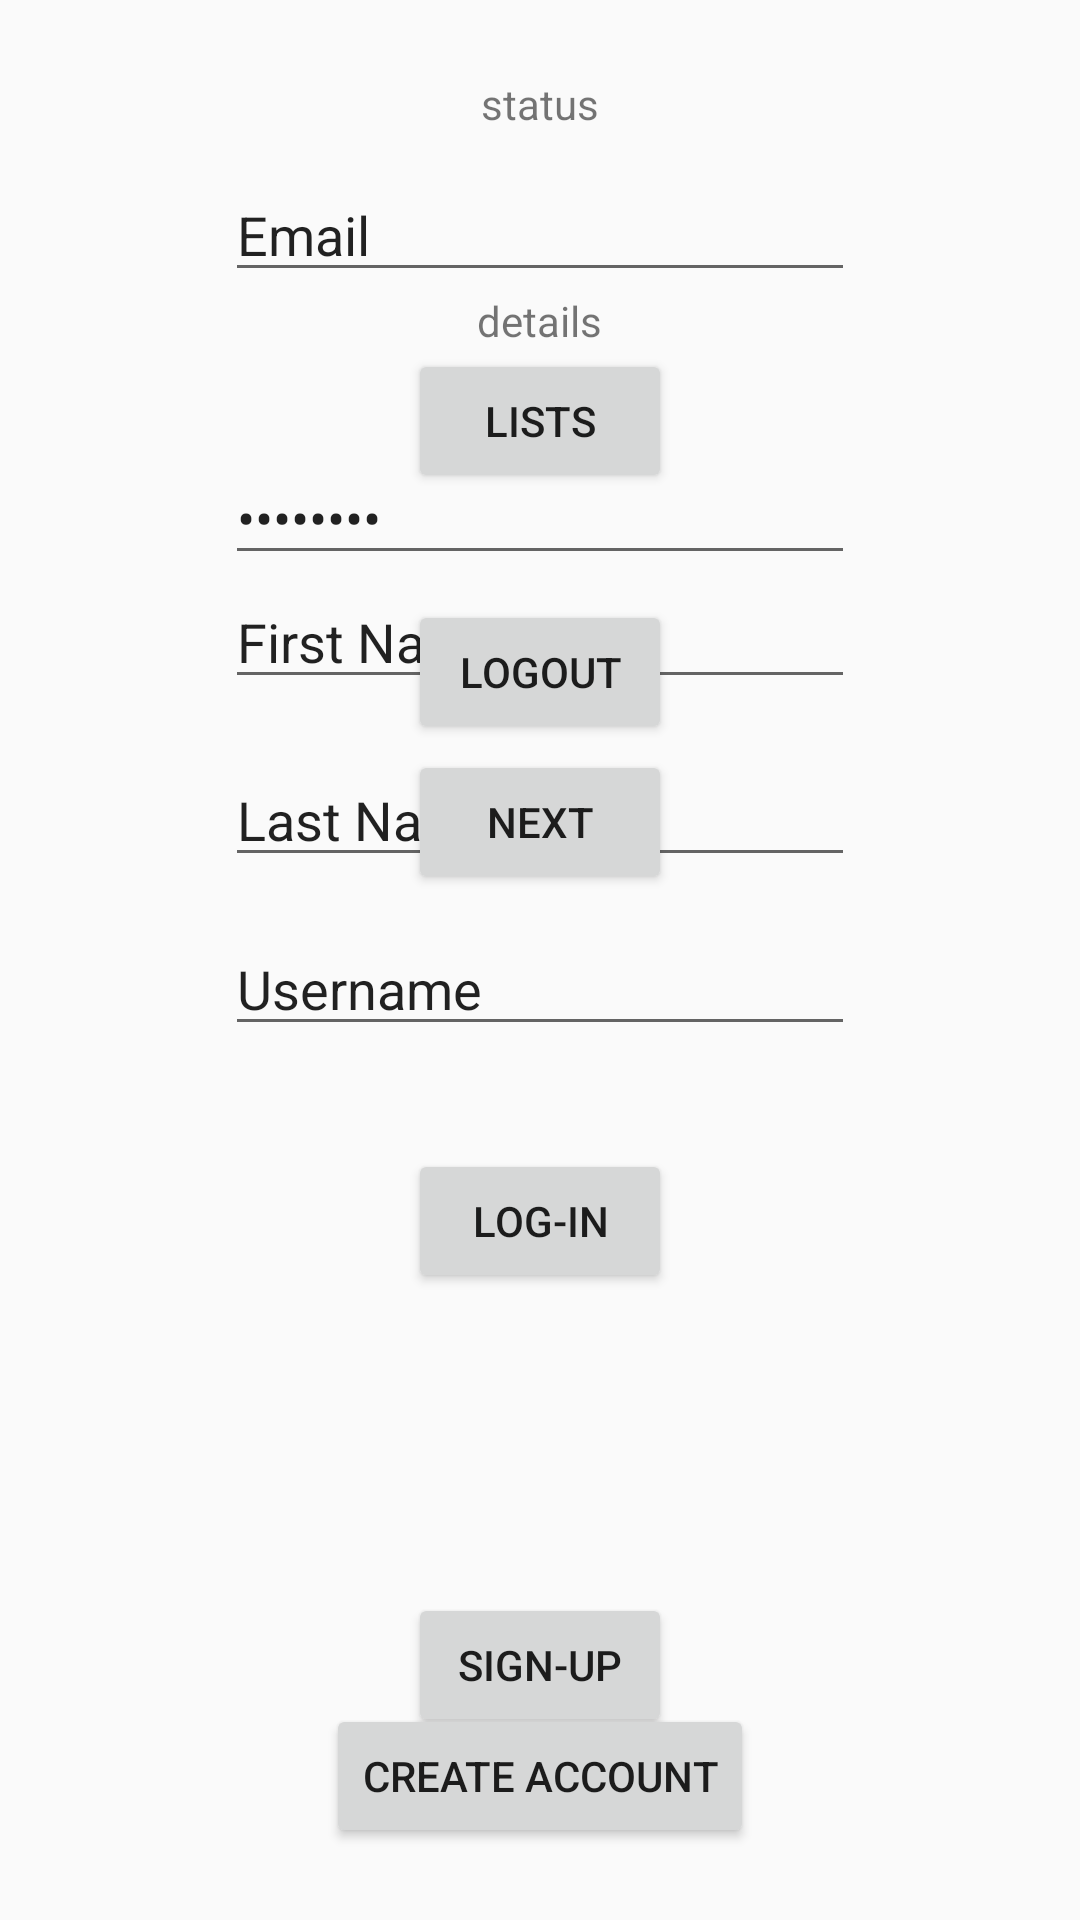

Reconstruct the res/layout file that produces this screen, plus the resources it refers to.
<!-- AndroidManifest.xml: application theme AppTheme -->
<!-- res/layout/activity_login2.xml -->
<?xml version="1.0" encoding="utf-8"?>
<RelativeLayout xmlns:android="http://schemas.android.com/apk/res/android"
    xmlns:app="http://schemas.android.com/apk/res-auto"
    xmlns:tools="http://schemas.android.com/tools"
    android:layout_width="match_parent"
    android:layout_height="match_parent"
    tools:context="edu.ateneo.cie199.bucketdish.LoginActivity2">

    <Button
        android:id="@+id/btn_login"
        android:layout_width="wrap_content"
        android:layout_height="wrap_content"
        android:layout_above="@+id/btn_create"
        android:layout_alignStart="@+id/btn_create"
        android:layout_marginBottom="100dp"
        android:text="log-in"
        tools:layout_editor_absoluteX="148dp"
        tools:layout_editor_absoluteY="290dp" />

    <Button
        android:id="@+id/btn_create"
        android:layout_width="wrap_content"
        android:layout_height="wrap_content"
        android:layout_alignParentBottom="true"
        android:layout_centerHorizontal="true"
        android:layout_marginBottom="61dp"
        android:text="Sign-up"
        tools:layout_editor_absoluteX="148dp"
        tools:layout_editor_absoluteY="390dp" />

    <EditText
        android:id="@+id/edt_email"
        android:layout_width="wrap_content"
        android:layout_height="wrap_content"
        android:layout_alignParentTop="true"
        android:layout_centerHorizontal="true"
        android:layout_marginTop="56dp"
        android:ems="10"
        android:inputType="textPersonName"
        android:text="Email"
        tools:layout_editor_absoluteX="84dp"
        tools:layout_editor_absoluteY="85dp" />

    <EditText
        android:id="@+id/edt_password"
        android:layout_width="wrap_content"
        android:layout_height="wrap_content"
        android:layout_alignStart="@+id/edt_email"
        android:layout_below="@+id/txv_details"
        android:layout_marginTop="34dp"
        android:ems="10"
        android:inputType="textPersonName"
        android:password="true"
        android:text="Password"
        tools:layout_editor_absoluteX="84dp"
        tools:layout_editor_absoluteY="164dp" />

    <TextView
        android:id="@+id/txv_status"
        android:layout_width="wrap_content"
        android:layout_height="wrap_content"
        android:layout_alignParentTop="true"
        android:layout_centerHorizontal="true"
        android:layout_marginTop="25dp"
        android:text="status" />

    <TextView
        android:id="@+id/txv_details"
        android:layout_width="wrap_content"
        android:layout_height="wrap_content"
        android:layout_below="@+id/edt_email"
        android:layout_centerHorizontal="true"
        android:text="details" />

    <Button
        android:id="@+id/btn_logout"
        android:layout_width="wrap_content"
        android:layout_height="wrap_content"
        android:layout_centerHorizontal="true"
        android:layout_marginTop="200dp"
        android:text="logout" />


    <Button
        android:id="@+id/btn_next"
        android:layout_width="wrap_content"
        android:layout_height="wrap_content"
        android:layout_alignParentTop="true"
        android:layout_centerHorizontal="true"
        android:layout_marginTop="250dp"
        android:layout_marginBottom="27dp"
        android:text="Next" />

    <EditText
        android:id="@+id/edt_firstname"
        android:layout_width="wrap_content"
        android:layout_height="wrap_content"
        android:layout_below="@+id/edt_password"
        android:layout_centerHorizontal="true"
        android:ems="10"
        android:inputType="textPersonName"
        android:text="First Name" />

    <EditText
        android:id="@+id/edt_lastname"
        android:layout_width="wrap_content"
        android:layout_height="wrap_content"
        android:layout_alignStart="@+id/edt_firstname"
        android:layout_below="@+id/edt_firstname"
        android:layout_marginTop="18dp"
        android:ems="10"
        android:inputType="textPersonName"
        android:text="Last Name" />

    <EditText
        android:id="@+id/edt_username"
        android:layout_width="wrap_content"
        android:layout_height="wrap_content"
        android:layout_below="@+id/edt_lastname"
        android:layout_centerHorizontal="true"
        android:layout_marginTop="15dp"
        android:ems="10"
        android:inputType="textPersonName"
        android:text="Username" />

    <Button
        android:id="@+id/btn_start"
        android:layout_width="wrap_content"
        android:layout_height="wrap_content"
        android:layout_alignParentBottom="true"
        android:layout_centerHorizontal="true"
        android:layout_marginBottom="24dp"
        android:text="Create Account" />

    <Button
        android:id="@+id/btn_lists"
        android:layout_width="wrap_content"
        android:layout_height="wrap_content"
        android:layout_alignStart="@+id/btn_logout"
        android:layout_below="@+id/txv_details"
        android:text="Lists" />
</RelativeLayout>
<!-- resources referenced by this layout -->
<resources>
  <style name="AppTheme" parent="Theme.AppCompat.Light.DarkActionBar">
          
          <item name="colorPrimary">@color/colorPrimary</item>
          
          <item name="colorPrimaryDark">@color/colorPrimaryDark</item>
          <item name="colorAccent">@color/colorAccent</item>
      </style>
  <!-- not gathered from this repository: default colours our renderer supplied (Android Studio template values) -->
  <color name="colorPrimary">#FF6200EE</color>
  <color name="colorPrimaryDark">#FF3700B3</color>
  <color name="colorAccent">#FF03DAC5</color>
</resources>
